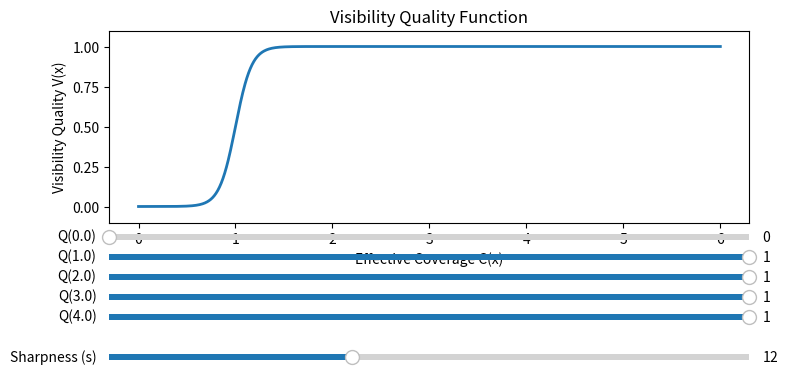

The script that saved this image:
import numpy as np
import matplotlib.pyplot as plt
from matplotlib.widgets import Slider

# Define coverage_quality levels: (coverage_level, quality_value)
coverage_qualities = [
    (0.0, 0.0),
    (1.0, 1.0),
    (2.0, 1.0),
    (3.0, 1.0),
    (4.0, 1.0)
]
default_sharpness = 12.0

def compute_visibility_quality(C, qualities, sharpness):
    V = np.zeros_like(C)
    for i in range(len(qualities)):
        level, value = qualities[i]
        if i == len(qualities) - 1:
            weight = 1.0 / (1.0 + np.exp(-sharpness * (C - level)))
            V += value * weight
        else:
            next_level = qualities[i + 1][0]
            rising_edge = 1.0 / (1.0 + np.exp(-sharpness * (C - level)))
            falling_edge = 1.0 / (1.0 + np.exp(-sharpness * (C - next_level)))
            window = rising_edge * (1.0 - falling_edge)
            V += value * window
    return np.clip(V, 0.0, 1.0)

# X-axis range
C = np.linspace(0, 6, 1000)
initial_values = [q[1] for q in coverage_qualities]

# Plot setup
fig, ax = plt.subplots(figsize=(8, 4))
plt.subplots_adjust(left=0.1, bottom=0.4)
line, = ax.plot(C, compute_visibility_quality(C, coverage_qualities, default_sharpness), lw=2)
ax.set_xlabel('Effective Coverage C(x)')
ax.set_ylabel('Visibility Quality V(x)')
ax.set_ylim(-0.1, 1.1)
ax.set_title('Visibility Quality Function')

# Sliders for each quality level
sliders = []
for i, (level, val) in enumerate(coverage_qualities):
    ax_slider = plt.axes([0.1, 0.35 - i*0.05, 0.8, 0.03])
    slider = Slider(ax_slider, f'Q({level})', 0.0, 1.0, valinit=val)
    sliders.append(slider)

# Slider for sharpness
ax_sharpness = plt.axes([0.1, 0.05, 0.8, 0.03])
sharpness_slider = Slider(ax_sharpness, 'Sharpness (s)', 1.0, 30.0, valinit=default_sharpness)

def update(val):
    new_qualities = [(coverage_qualities[i][0], sliders[i].val) for i in range(len(sliders))]
    sharpness = sharpness_slider.val
    V = compute_visibility_quality(C, new_qualities, sharpness)
    line.set_ydata(V)
    fig.canvas.draw_idle()

for slider in sliders:
    slider.on_changed(update)
sharpness_slider.on_changed(update)

plt.show()
